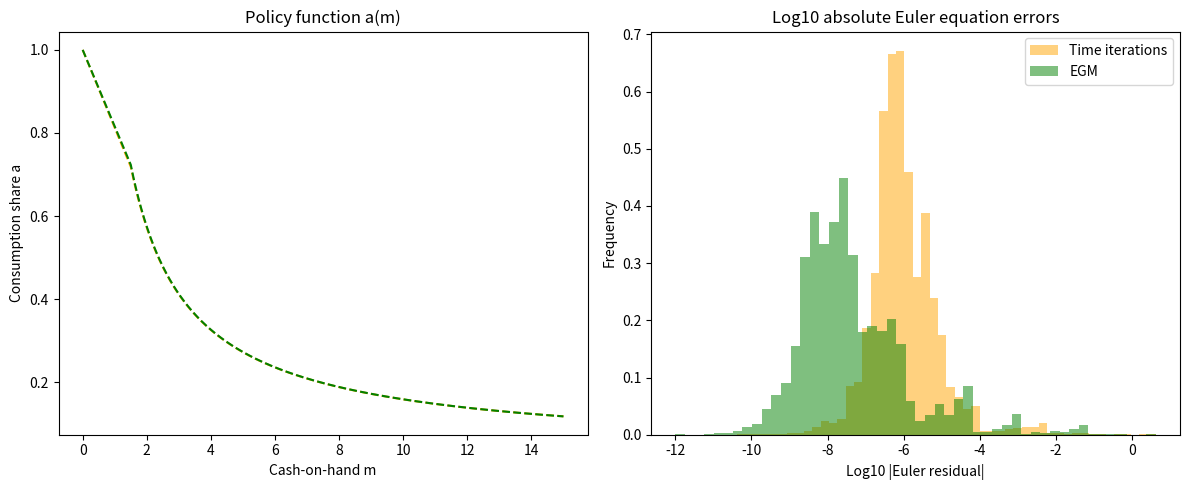

Reproduce this figure in Python.
from typing import Union
import numpy as np
import time
import matplotlib.pyplot as plt
from numpy.polynomial.hermite import hermgauss
from scipy.interpolate import PchipInterpolator
from scipy.optimize import brentq


# -------------------------------------------------------------------
# Buffer-stock saving planning problem (model only)
# -------------------------------------------------------------------
class PlanningProblem:
    def __init__(
        self,
        gamma: float = 2.0,         # Coefficient of relative risk aversion
        beta: float = 0.95,         # Discount factor
        r: float = 0.02,            # Interest rate
        g: float = 0.01,            # Growth rate of permanent income
        sigma_tran: float = 0.1,    # Std. dev. of transitory shock (log)
        sigma_perm: float = 0.1,    # Std. dev. of permanent shock (log)
        unemp_prob: float = 0.005,  # Probability of unemployment
        theta_low: float = 0.3,     # Earnings in unemployment
        gh_order: int = 7           # Gauss–Hermite quadrature order
    ):
        # Preferences
        self.gamma, self.beta = gamma, beta

        # Normalized income process
        self.R, self.G = 1 + r, 1 + g
        self.sigma_tran, self.sigma_perm = sigma_tran, sigma_perm

        # Unemployment
        self.unemp_prob, self.theta_low = unemp_prob, theta_low

        # Mean adjustment so E[theta]=1
        self.mu_z = np.log((1 - self.unemp_prob * self.theta_low) / (1 - self.unemp_prob)) - 0.5 * self.sigma_tran**2

        # Gauss–Hermite nodes/weights
        x, w = hermgauss(gh_order)
        self.gh_x = np.sqrt(2.0) * x
        self.gh_w = w / np.sqrt(np.pi)

        # ---- Shock grids & joint quadrature ----
        # Transitory θ: unemployment mass at θ_low plus lognormal part.
        theta_nodes = np.concatenate(([self.theta_low], np.exp(self.sigma_tran * self.gh_x + self.mu_z)))
        theta_w = np.concatenate(([self.unemp_prob], (1.0 - self.unemp_prob) * self.gh_w))

        # Permanent ψ: lognormal
        psi_nodes = np.exp(self.sigma_perm * self.gh_x - 0.5 * self.sigma_perm**2)
        psi_w = self.gh_w

        # All (θ, ψ) pairs with joint probabilities = outer product of marginals.
        T, P = np.meshgrid(theta_nodes, psi_nodes, indexing="ij")
        self.theta = T.ravel()
        self.psi = P.ravel()
        self.probs = (theta_w[:, None] * psi_w[None, :]).ravel()

    # ------------------------------------------------------------------
    # Model primitives (preferences & technology)
    # ------------------------------------------------------------------

    def u(self, c):
        """CRRA utility function"""
        return c ** (1 - self.gamma) / (1 - self.gamma) if self.gamma != 1 else np.log(c)

    def u_prime(self, c):
        """Marginal utility of consumption"""
        return c ** (-self.gamma)

    def u_prime_inv(self, c):
        """Inverse marginal utility"""
        return c ** (-1 / self.gamma)

    # ------------------------------------------------------------------
    # State transitions / resource accounting (single entrypoint: cash_on_hand)
    # ------------------------------------------------------------------

    def cash_on_hand(self, x_prev: float) -> Union[float, np.ndarray]:
        """Normalized cash-on-hand m_t from last period's end-of-period assets x_{t-1}"""
        return self.R / (self.G * self.psi) * x_prev + self.theta

    def consumption_from_share(self, a: float, m: float) -> float:
        return a * m

    def next_x(self, m: float, c: float) -> float:
        return m - c
    
    # ---------------------------
    # Euler helpers
    # ---------------------------

    def euler_residual(self, a: float, m: float, policy: PchipInterpolator):
        # Current choices
        c_t = self.consumption_from_share(a, m)
        x_t = self.next_x(m, c_t)

        # Next period (vector over GH nodes)
        m_next = self.cash_on_hand(x_t)
        a_next = policy(m_next)
        c_next = self.consumption_from_share(a_next, m_next)

        rhs = self.beta * self.R / self.G * np.dot(self.probs, self.u_prime(c_next / self.psi))
        return self.u_prime(c_t) - rhs
    
    def c_from_euler(self, c_next):
        """Compute current optimal consumption c_t from Euler equation given c_{t+1}(θ,ψ)."""
        return self.u_prime_inv(self.beta * self.R / self.G * np.dot(self.probs, self.u_prime(c_next / self.psi)))

    # ---------------------------
    # Policy evaluation & errors
    # ---------------------------
    def get_euler_errors(self, grid, policy, episodes=100):
        u = self.u
        beta = self.beta

        T = int(episodes)
        grid = np.asarray(grid, dtype=float)
        grid_len = grid.size

        states = np.empty((grid_len, T + 1), dtype=float)
        euler_errors = np.empty((grid_len, T), dtype=float)
        avg_return = 0.0

        for i, m0 in enumerate(grid):
            m_path = np.empty(T + 1, dtype=float)
            c_path = np.empty(T, dtype=float)
            m_path[0] = m0

            U = 0.0
            power = 1.0

            for t in range(T):
                a_t = float(policy(m_path[t]))  # consumption share
                c_t = self.consumption_from_share(a_t, m_path[t])
                x_t = self.next_x(m_path[t], c_t)

                # draw shocks
                if np.random.uniform(0.0, 1.0) < self.unemp_prob:
                    theta_draw = self.theta_low
                else:
                    theta_draw = np.exp(np.random.normal(self.mu_z, self.sigma_tran))
                psi_draw = np.exp(np.random.normal(-0.5 * self.sigma_perm**2, self.sigma_perm))

                m_path[t + 1] = self.R / (self.G * psi_draw) * x_t + theta_draw

                c_path[t] = c_t
                U += power * u(c_t)
                power *= beta

            # Euler error along the realized path
            err = np.empty(T, dtype=float)
            for t, (c_t, m_t) in enumerate(zip(c_path, m_path[:-1])):
                a_t = c_t / m_t  # implied share
                err[t] = np.log10(abs(self.euler_residual(a_t, m_t, policy)))
            
            euler_errors[i, :] = err
            states[i, :] = m_path
            avg_return += U / grid_len

        return euler_errors.ravel(), states.ravel(), avg_return


# -------------------------------------------------------------------
# Solvers (TI and EGM only; model lives in PlanningProblem)
# -------------------------------------------------------------------
class PlanningSolvers:
    def __init__(
        self,
        grid_points: int = 1000,
        lower_m: float = 0.1,
        upper_m: float = 15.0,
        tol: float = 1e-5,
        conv: float = 1e-5,
        min_share: float = 1e-6,
        verbose: bool = True,
    ):
        self.grid_points = grid_points
        self.lower_m = lower_m
        self.upper_m = upper_m
        self.tol = tol
        self.conv = conv
        self.min_share = min_share
        self.verbose = verbose

    # ---------------------------
    # Time Iterations (TI)
    # ---------------------------
    def TI(self, model: PlanningProblem) -> Union[np.ndarray, PchipInterpolator]:
        """
        Compute optimal consumption-share policy a(m) by time iterations.
        Returns (m_grid, a_policy), where a_policy maps m -> a(m).
        """

        m_grid = np.linspace(self.lower_m, self.upper_m, self.grid_points)

        a_policy = PchipInterpolator(
            np.concatenate(([0.0], m_grid)),
            np.concatenate(([1.0], np.ones(self.grid_points) * 0.1)),
            extrapolate=True,
        )
        a_vals = a_policy(m_grid)
        euler_residual = model.euler_residual

        while True:
            for i, m in enumerate(m_grid):
                lo = self.min_share
                hi = 1.0  # consumption share upper bound

                f_lo = euler_residual(lo, m, a_policy)
                f_hi = euler_residual(hi, m, a_policy)

                if f_lo * f_hi > 0:
                    # No interior root. Choose corner consistent with sign.
                    a_vals[i] = hi if f_lo > 0 else lo
                else:
                    a_vals[i] = brentq(euler_residual, lo, hi, xtol=self.tol, args=(m, a_policy))

            diff = np.max(np.abs(a_policy(m_grid) - a_vals))
            if diff < self.conv:
                break

            if self.verbose:
                print(f"Convergence: {diff}.  Convergence criterion: {self.conv}.")

            a_policy = PchipInterpolator(
                np.concatenate(([0.0], m_grid)),
                np.concatenate(([1.0], a_vals)),
                extrapolate=True,
            )

        return m_grid, PchipInterpolator(
            np.concatenate(([0.0], m_grid)),
            np.concatenate(([1.0], a_vals)),
            extrapolate=True,
        )

    # ---------------------------
    # Endogenous Grid Method (EGM)
    # ---------------------------
    def EGM(self, model: PlanningProblem) -> Union[np.ndarray, PchipInterpolator]:
        """
        Compute optimal consumption-share policy a(m) by EGM.
        Returns (x_grid, a_policy), where a_policy maps m -> a(m).
        """
        c_from_euler = model.c_from_euler

        # Grid over end-of-period assets x (post-decision)
        x_grid = np.linspace(self.lower_m, self.upper_m, self.grid_points)

        # Initial guess for a(m)
        a_policy = PchipInterpolator(
            np.concatenate(([0.0], x_grid)),  # seed; immediately replaced with m-grid below
            np.concatenate(([1.0], np.ones(self.grid_points) * 0.1)),
            extrapolate=True,
        )
        a_policy_old = PchipInterpolator(
            np.concatenate(([0.0], x_grid)),
            np.concatenate(([1.0], np.ones(self.grid_points) * 0.2)),
            extrapolate=True,
        )

        m_vals = x_grid.copy()    # will hold implied current m
        c_vals = np.empty(self.grid_points)  # will hold implied current c
        m_sorted = m_vals.copy()  # fallback before first iteration

        while np.max(np.abs(a_policy_old(m_vals) - a_policy(m_vals))) > self.conv:
            a_policy_old = a_policy
            for i, x in enumerate(x_grid):
                m_next = model.cash_on_hand(x)      # vector over (θ, ψ)
                c_next = a_policy(m_next) * m_next  # c_{t+1}(θ,ψ)
                c_curr = c_from_euler(c_next)       # c_t from Euler
                m_curr = x + c_curr                 # budget: m_t = x_t + c_t
                c_vals[i] = c_curr
                m_vals[i] = m_curr

            order = np.argsort(m_vals)
            m_sorted, c_sorted = m_vals[order], c_vals[order]
            a_policy = PchipInterpolator(
                np.concatenate(([0.0], m_sorted)),
                np.concatenate(([1.0], c_sorted / m_sorted)),  # a(m) = c/m
                extrapolate=True,
            )

            if self.verbose:
                print(
                    f"Convergence: {np.max(np.abs(a_policy_old(m_vals) - a_policy(m_vals)))}.  "
                    f"Convergence criterion: {self.conv}."
                )

        return x_grid, PchipInterpolator(
            np.concatenate(([0.0], m_sorted)),
            np.concatenate(([1.0], (c_sorted / m_sorted))),
            extrapolate=True,
        )


# -------------------------------------------------------------------
# Demo / comparison
# -------------------------------------------------------------------
if __name__ == "__main__":
    
    # Model and solvers
    model = PlanningProblem()
    solvers = PlanningSolvers(grid_points=100, lower_m=1e-6, upper_m=15.0, conv=1e-10, verbose=False)

    # Time iterations
    start = time.time()
    _, a_ti = solvers.TI(model)
    print(f"Time iterations took {time.time() - start} seconds.")

    # EGM
    start = time.time()
    _, a_egm = solvers.EGM(model)
    print(f"EGM took {time.time() - start} seconds.")

    m_grid = np.linspace(1.5, 15.0, 1000)

    # Euler equation errors & return comparison
    euler_errors_ti, m_states_ti, U_ti = model.get_euler_errors(m_grid, a_ti, episodes=10)
    euler_errors_egm, m_states_egm, U_egm = model.get_euler_errors(m_grid, a_egm, episodes=10)

    print(
        "Mean absolute Euler equation error: \n"
        f"  TI: {np.mean(euler_errors_ti)}       EGM: {np.mean(euler_errors_egm)}"
    )
    print(
        "The optimal average discounted episode return is: \n"
        f"  TI: {U_ti}      EGM: {U_egm}"
    )

    m_plot = np.concatenate(([0.0], m_grid))
    fig, ax = plt.subplots(1, 2, figsize=(12, 5))
    ax[0].plot(m_plot, a_ti(m_plot), linestyle='--', color='orange', label='Time iterations')
    ax[0].plot(m_plot, a_egm(m_plot), linestyle='--', color='green', label='EGM')
    ax[0].set_title('Policy function a(m)')
    ax[0].set_xlabel('Cash-on-hand m')
    ax[0].set_ylabel('Consumption share a')
    ax[1].hist(euler_errors_ti, density=True, bins=50, color="orange", alpha=0.5, label='Time iterations')
    ax[1].hist(euler_errors_egm, density=True, bins=50, color="green", alpha=0.5, label='EGM')
    ax[1].set_title('Log10 absolute Euler equation errors')
    ax[1].set_xlabel('Log10 |Euler residual|')
    ax[1].set_ylabel('Frequency')
    plt.tight_layout()
    plt.legend()
    plt.show()
